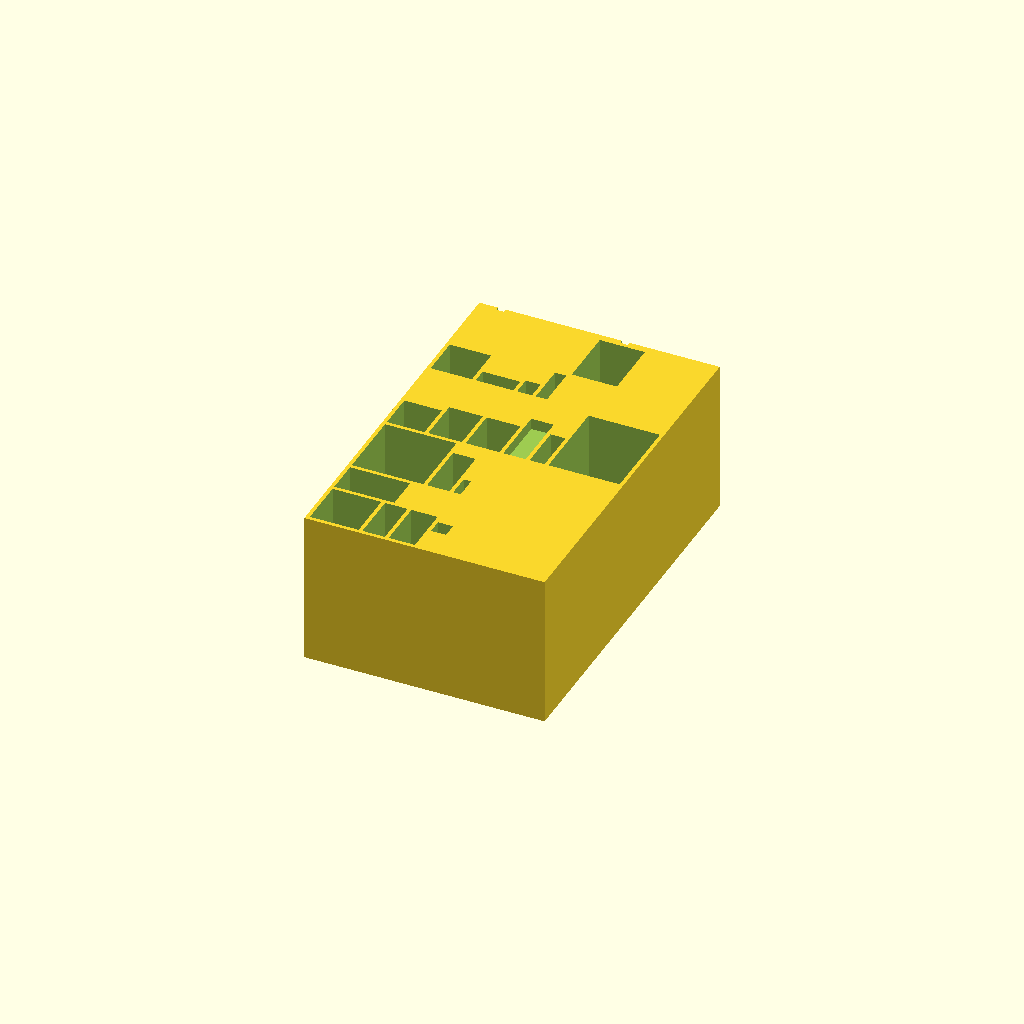
Cell 1: the model at its default parameters.
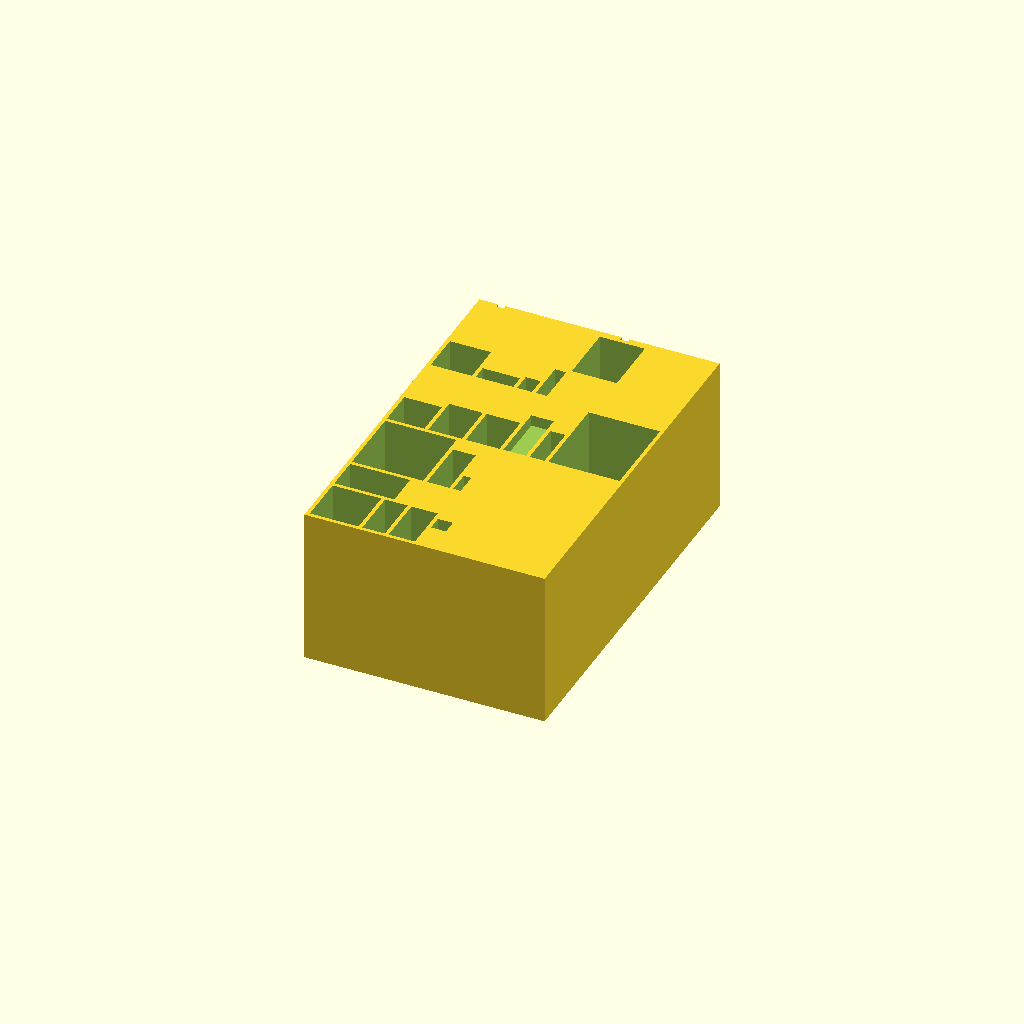
Cell 2: floor_t = 2 (everything else at default).
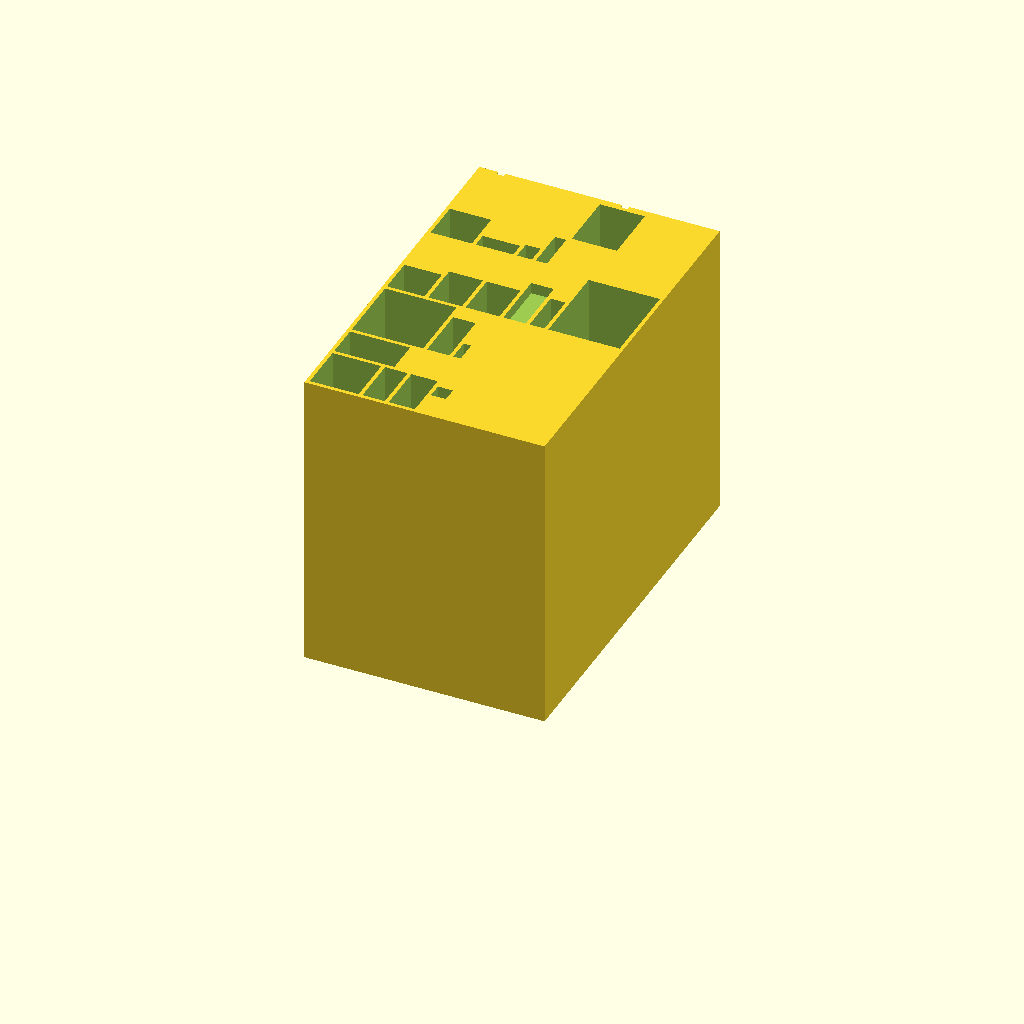
Cell 3 — cavity_h set to 80, the other parameters unchanged.
All cells are drawn from one camera (rotation 55°, 0°, 25°, orthographic, colour scheme Cornfield), so only the parameter changes between them.
Source of the model, projects/bathroombasket/main.scad:
// Bathroom Organizer
// Internal units: 1/5 inch (0.2")
// scale(5) → inches
// scale(25.4) → mm for slicer

floor_t  = 1;      // solid floor thickness (units)
cavity_h = 40;     // slot cavity depth
tray_h   = cavity_h + floor_t;
stickout = 3;      // desired protrusion above rim
wall     = 1;      // wall thickness

// ---------- Heights ----------

// Pump bottles: top flush with rim
raise_okeefe   = cavity_h - 38.5;
raise_cerave   = cavity_h - 30.7;
raise_cleanser = cavity_h - 40.0;

// Non-pump items
raise_deo       = max(0, cavity_h + stickout - 28.15);
raise_comb      = max(0, cavity_h + stickout - 25);
raise_chapstick = max(0, cavity_h + stickout - 13);
raise_brush     = max(0, cavity_h + stickout - 42.5);

// Cantu: 3u below rim
raise_cantu = max(0, (cavity_h - 3) - 17.5);

// Dental
raise_toothbrush = max(0, cavity_h + stickout - 56.25);
raise_toothpaste = max(0, cavity_h + stickout - 42.5);
raise_nightpaste = max(0, cavity_h + stickout - 30);
raise_nightguard = max(0, cavity_h + stickout - 6);
raise_scraper    = max(0, cavity_h + stickout - 36);
raise_mouthwash  = max(0, cavity_h - 56.25); // flush

// Shaving
raise_gel        = max(0, cavity_h + stickout - 42.5);
raise_aftershave = max(0, cavity_h + stickout - 33.125);
raise_razor      = max(0, cavity_h + stickout - 27.5);
raise_shavette   = max(0, cavity_h + stickout - 42.5);
raise_trimmer    = max(0, cavity_h + stickout - 33.75);

chamfer = 1.5;

// ---------- Slot Module ----------

module slot(x, y, w, d, raise) {
    translate([x, y, floor_t + raise])
        cube([w, d, tray_h - floor_t - raise + 1]);

    if (chamfer > 0) {
        translate([x, y, tray_h - chamfer])
            rotate([-45, 0, 0])
                cube([w,
                      chamfer * sqrt(2),
                      chamfer * sqrt(2)]);
    }
}

// ---------- Overall Dimensions ----------
// 64u = 12.8"
// 100u = 20"
W = 64;
D = 100;

scale(25.4)
scale(5)
difference() {

    cube([W, D, tray_h]);

    // =========================================================
    // EXISTING ITEMS
    // =========================================================

    // --- Skin care (front-left) ---
    slot( 1,  1, 13, 13, raise_okeefe);     // O'Keefe pump
    slot(15,  1,  6, 13, raise_cerave);     // CeraVe pump
    slot( 1, 15, 16,  9, raise_cleanser);   // Cleanser
    slot(30,  8,  4,  4, raise_chapstick);  // Chapstick

    // --- Body ---
    slot(22,  1,  7, 13, raise_deo);        // Speed Stick

    // --- Hair ---
    slot( 1, 25, 19, 19, raise_cantu);      // Cantu
    slot(21, 25,  6, 15, raise_brush);      // Brush
    slot(28, 25,  2,  6, raise_comb);       // Comb

    // =========================================================
    // DENTAL
    // =========================================================

    slot( 1, 45, 10, 10, raise_toothbrush); // Toothbrush charger
    slot(12, 45,  9, 12, raise_toothpaste); // Toothpaste
    slot(22, 45,  9, 12, raise_nightpaste); // Night toothpaste
    slot(32, 45,  6, 16, raise_nightguard); // Night guard
    slot(39, 45,  4, 12, raise_scraper);    // Tongue scraper
    slot(44, 45, 19, 23, raise_mouthwash);  // Mouthwash

    // =========================================================
    // SHAVING
    // =========================================================

    slot( 1, 70, 11, 11, raise_gel);        // Shaving gel
    slot(13, 70, 10,  4, raise_aftershave); // Aftershave
    slot(24, 70,  4,  5, raise_razor);      // Clip razor
    slot(29, 70,  3, 11, raise_shavette);   // Shavette

    // Trimmer charger base against back wall
    slot(33, 82, 12, 16, raise_trimmer);    // Trimmer

    // =========================================================
    // CABLE CHANNELS THROUGH BACK WALL
    // =========================================================

    // Toothbrush charger cable channel
    translate([5, D - wall, floor_t])
        cube([2, wall + 1, tray_h]);

    // Trimmer charger cable channel
    translate([38, D - wall, floor_t])
        cube([2, wall + 1, tray_h]);
}
Customizer parameters (derived from the source; name, type, default, range or options):
floor_t: number, default 1
cavity_h: number, default 40
stickout: number, default 3
wall: number, default 1
chamfer: number, default 1.5
